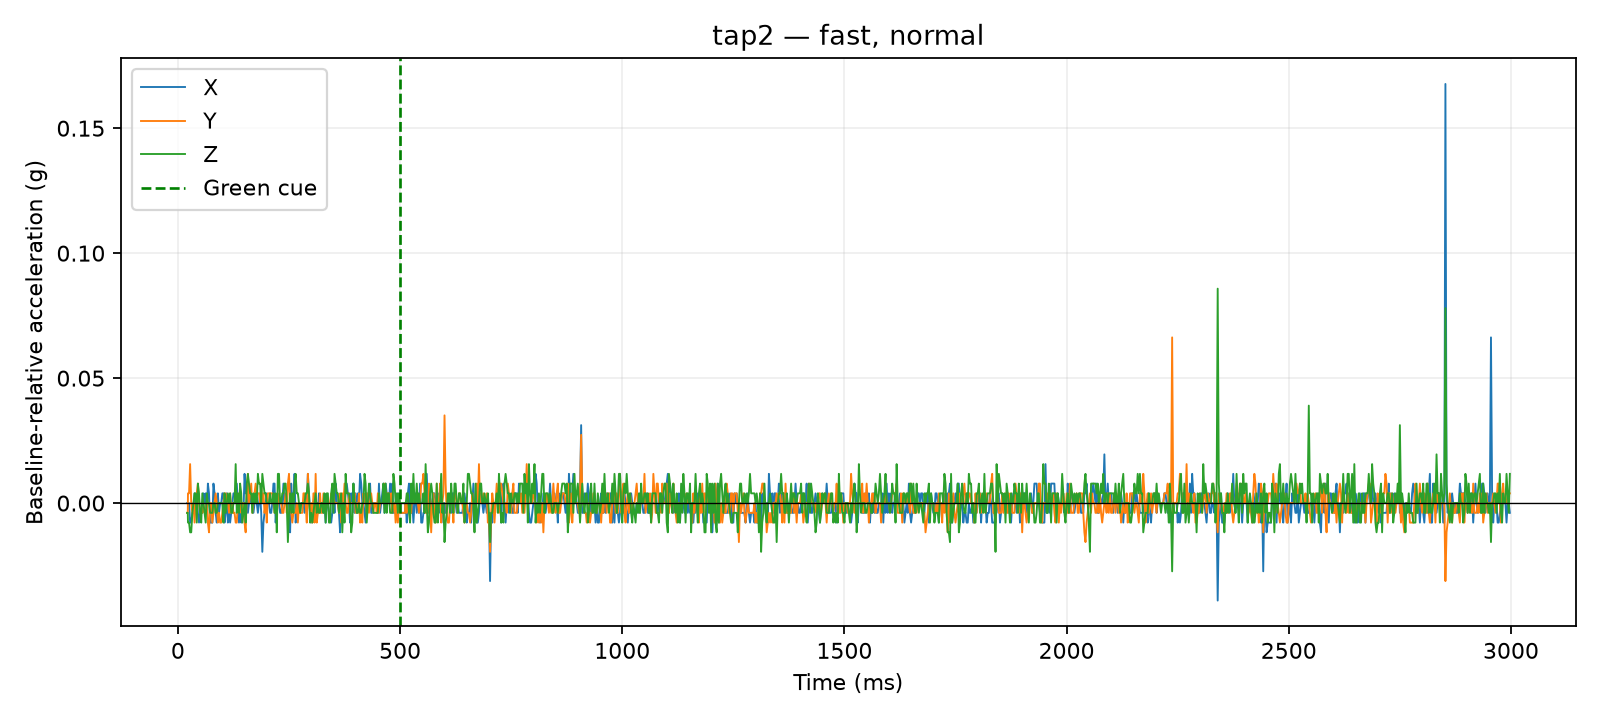

The table this chart was drawn from, first rows:
time_us, x_g, y_g, z_g, time_ms, cue_time_us, x_delta_g, y_delta_g, z_delta_g, dynamic_magnitude_g, label, requested_pace, requested_force, session_id, operator_accepted
20766, 0.0156, 0.0234, 0.9048, 20.77, 500000, 0.0, -0.0039, -0.0039, 0.005515, tap2, fast, normal, 20260810_133647, False
21216, 0.0156, 0.0234, 0.9048, 21.22, 500000, 0.0, -0.0039, -0.0039, 0.005515, tap2, fast, normal, 20260810_133647, False
21845, 0.0156, 0.0234, 0.9048, 21.84, 500000, 0.0, -0.0039, -0.0039, 0.005515, tap2, fast, normal, 20260810_133647, False
22266, 0.0156, 0.0234, 0.9048, 22.27, 500000, 0.0, -0.0039, -0.0039, 0.005515, tap2, fast, normal, 20260810_133647, False
22686, 0.0156, 0.0312, 0.9009, 22.69, 500000, 0.0, 0.0039, -0.0078, 0.008721, tap2, fast, normal, 20260810_133647, False
23081, 0.0156, 0.0312, 0.9009, 23.08, 500000, 0.0, 0.0039, -0.0078, 0.008721, tap2, fast, normal, 20260810_133647, False
23482, 0.0156, 0.0312, 0.9009, 23.48, 500000, 0.0, 0.0039, -0.0078, 0.008721, tap2, fast, normal, 20260810_133647, False
23886, 0.0156, 0.0312, 0.9009, 23.89, 500000, 0.0, 0.0039, -0.0078, 0.008721, tap2, fast, normal, 20260810_133647, False
24288, 0.0156, 0.0312, 0.9009, 24.29, 500000, 0.0, 0.0039, -0.0078, 0.008721, tap2, fast, normal, 20260810_133647, False
24698, 0.0156, 0.0312, 0.9009, 24.7, 500000, 0.0, 0.0039, -0.0078, 0.008721, tap2, fast, normal, 20260810_133647, False
25095, 0.0156, 0.0312, 0.9009, 25.09, 500000, 0.0, 0.0039, -0.0078, 0.008721, tap2, fast, normal, 20260810_133647, False
27500, 0.0078, 0.0429, 0.897, 27.5, 500000, -0.0078, 0.0156, -0.0117, 0.021, tap2, fast, normal, 20260810_133647, False
30009, 0.0078, 0.0273, 0.897, 30.01, 500000, -0.0078, 0.0, -0.0117, 0.01406, tap2, fast, normal, 20260810_133647, False
32513, 0.0117, 0.0234, 0.9048, 32.51, 500000, -0.0039, -0.0039, -0.0039, 0.006755, tap2, fast, normal, 20260810_133647, False
35004, 0.0117, 0.0273, 0.9087, 35, 500000, -0.0039, 0.0, 0.0, 0.0039, tap2, fast, normal, 20260810_133647, False
37505, 0.0195, 0.0195, 0.9126, 37.51, 500000, 0.0039, -0.0078, 0.0039, 0.009553, tap2, fast, normal, 20260810_133647, False
40030, 0.0117, 0.0273, 0.9126, 40.03, 500000, -0.0039, 0.0, 0.0039, 0.005515, tap2, fast, normal, 20260810_133647, False
42520, 0.0195, 0.0312, 0.9009, 42.52, 500000, 0.0039, 0.0039, -0.0078, 0.009553, tap2, fast, normal, 20260810_133647, False
45009, 0.0117, 0.0351, 0.9165, 45.01, 500000, -0.0039, 0.0078, 0.0078, 0.0117, tap2, fast, normal, 20260810_133647, False
47506, 0.0078, 0.0273, 0.9126, 47.51, 500000, -0.0078, 0.0, 0.0039, 0.008721, tap2, fast, normal, 20260810_133647, False
50009, 0.0117, 0.0234, 0.9048, 50.01, 500000, -0.0039, -0.0039, -0.0039, 0.006755, tap2, fast, normal, 20260810_133647, False
52527, 0.0117, 0.0234, 0.9009, 52.53, 500000, -0.0039, -0.0039, -0.0078, 0.009553, tap2, fast, normal, 20260810_133647, False
55016, 0.0117, 0.0234, 0.9126, 55.02, 500000, -0.0039, -0.0039, 0.0039, 0.006755, tap2, fast, normal, 20260810_133647, False
57516, 0.0195, 0.0273, 0.9087, 57.52, 500000, 0.0039, 0.0, 0.0, 0.0039, tap2, fast, normal, 20260810_133647, False
60020, 0.0156, 0.0234, 0.9048, 60.02, 500000, 0.0, -0.0039, -0.0039, 0.005515, tap2, fast, normal, 20260810_133647, False
62511, 0.0195, 0.0234, 0.9009, 62.51, 500000, 0.0039, -0.0039, -0.0078, 0.009553, tap2, fast, normal, 20260810_133647, False
65001, 0.0117, 0.0273, 0.9126, 65, 500000, -0.0039, 0.0, 0.0039, 0.005515, tap2, fast, normal, 20260810_133647, False
67504, 0.0234, 0.0195, 0.9087, 67.5, 500000, 0.0078, -0.0078, 0.0, 0.01103, tap2, fast, normal, 20260810_133647, False
70011, 0.0195, 0.0156, 0.9087, 70.01, 500000, 0.0039, -0.0117, 0.0, 0.01233, tap2, fast, normal, 20260810_133647, False
72509, 0.0078, 0.0273, 0.9048, 72.51, 500000, -0.0078, 0.0, -0.0039, 0.008721, tap2, fast, normal, 20260810_133647, False
75002, 0.0078, 0.0273, 0.9048, 75, 500000, -0.0078, 0.0, -0.0039, 0.008721, tap2, fast, normal, 20260810_133647, False
77513, 0.0078, 0.0195, 0.9048, 77.51, 500000, -0.0078, -0.0078, -0.0039, 0.0117, tap2, fast, normal, 20260810_133647, False
80017, 0.0234, 0.0234, 0.9087, 80.02, 500000, 0.0078, -0.0039, 0.0, 0.008721, tap2, fast, normal, 20260810_133647, False
82510, 0.0195, 0.0273, 0.9087, 82.51, 500000, 0.0039, 0.0, 0.0, 0.0039, tap2, fast, normal, 20260810_133647, False
85028, 0.0117, 0.0312, 0.9048, 85.03, 500000, -0.0039, 0.0039, -0.0039, 0.006755, tap2, fast, normal, 20260810_133647, False
87529, 0.0078, 0.0273, 0.9048, 87.53, 500000, -0.0078, 0.0, -0.0039, 0.008721, tap2, fast, normal, 20260810_133647, False
90008, 0.0195, 0.0195, 0.9087, 90.01, 500000, 0.0039, -0.0078, 0.0, 0.008721, tap2, fast, normal, 20260810_133647, False
92527, 0.0117, 0.0234, 0.9087, 92.53, 500000, -0.0039, -0.0039, 0.0, 0.005515, tap2, fast, normal, 20260810_133647, False
95007, 0.0156, 0.0195, 0.9087, 95.01, 500000, 0.0, -0.0078, 0.0, 0.0078, tap2, fast, normal, 20260810_133647, False
97522, 0.0156, 0.0195, 0.9087, 97.52, 500000, 0.0, -0.0078, 0.0, 0.0078, tap2, fast, normal, 20260810_133647, False
100026, 0.0195, 0.0234, 0.9087, 100, 500000, 0.0039, -0.0039, 0.0, 0.005515, tap2, fast, normal, 20260810_133647, False
102506, 0.0195, 0.0273, 0.9009, 102.5, 500000, 0.0039, 0.0, -0.0078, 0.008721, tap2, fast, normal, 20260810_133647, False
105001, 0.0078, 0.0312, 0.9126, 105, 500000, -0.0078, 0.0039, 0.0039, 0.009553, tap2, fast, normal, 20260810_133647, False
107528, 0.0117, 0.0312, 0.9048, 107.5, 500000, -0.0039, 0.0039, -0.0039, 0.006755, tap2, fast, normal, 20260810_133647, False
110003, 0.0195, 0.0273, 0.9087, 110, 500000, 0.0039, 0.0, 0.0, 0.0039, tap2, fast, normal, 20260810_133647, False
112500, 0.0078, 0.0273, 0.9126, 112.5, 500000, -0.0078, 0.0, 0.0039, 0.008721, tap2, fast, normal, 20260810_133647, False
115019, 0.0117, 0.0234, 0.9087, 115, 500000, -0.0039, -0.0039, 0.0, 0.005515, tap2, fast, normal, 20260810_133647, False
117517, 0.0078, 0.0312, 0.9126, 117.5, 500000, -0.0078, 0.0039, 0.0039, 0.009553, tap2, fast, normal, 20260810_133647, False
120011, 0.0117, 0.0234, 0.9048, 120, 500000, -0.0039, -0.0039, -0.0039, 0.006755, tap2, fast, normal, 20260810_133647, False
122504, 0.0156, 0.0273, 0.9048, 122.5, 500000, 0.0, 0.0, -0.0039, 0.0039, tap2, fast, normal, 20260810_133647, False
125027, 0.0195, 0.0234, 0.9087, 125, 500000, 0.0039, -0.0039, 0.0, 0.005515, tap2, fast, normal, 20260810_133647, False
127527, 0.0195, 0.0234, 0.9087, 127.5, 500000, 0.0039, -0.0039, 0.0, 0.005515, tap2, fast, normal, 20260810_133647, False
130030, 0.0156, 0.0195, 0.9243, 130, 500000, 0.0, -0.0078, 0.0156, 0.01744, tap2, fast, normal, 20260810_133647, False
132529, 0.0234, 0.0195, 0.9048, 132.5, 500000, 0.0078, -0.0078, -0.0039, 0.0117, tap2, fast, normal, 20260810_133647, False
135015, 0.0156, 0.0273, 0.9126, 135, 500000, 0.0, 0.0, 0.0039, 0.0039, tap2, fast, normal, 20260810_133647, False
137504, 0.0078, 0.0312, 0.9048, 137.5, 500000, -0.0078, 0.0039, -0.0039, 0.009553, tap2, fast, normal, 20260810_133647, False
140018, 0.0195, 0.0312, 0.9165, 140, 500000, 0.0039, 0.0039, 0.0078, 0.009553, tap2, fast, normal, 20260810_133647, False
142512, 0.0078, 0.0234, 0.9126, 142.5, 500000, -0.0078, -0.0039, 0.0039, 0.009553, tap2, fast, normal, 20260810_133647, False
145028, 0.0156, 0.0273, 0.9009, 145, 500000, 0.0, 0.0, -0.0078, 0.0078, tap2, fast, normal, 20260810_133647, False
147527, 0.0117, 0.0273, 0.9048, 147.5, 500000, -0.0039, 0.0, -0.0039, 0.005515, tap2, fast, normal, 20260810_133647, False
... 1,140 more rows
